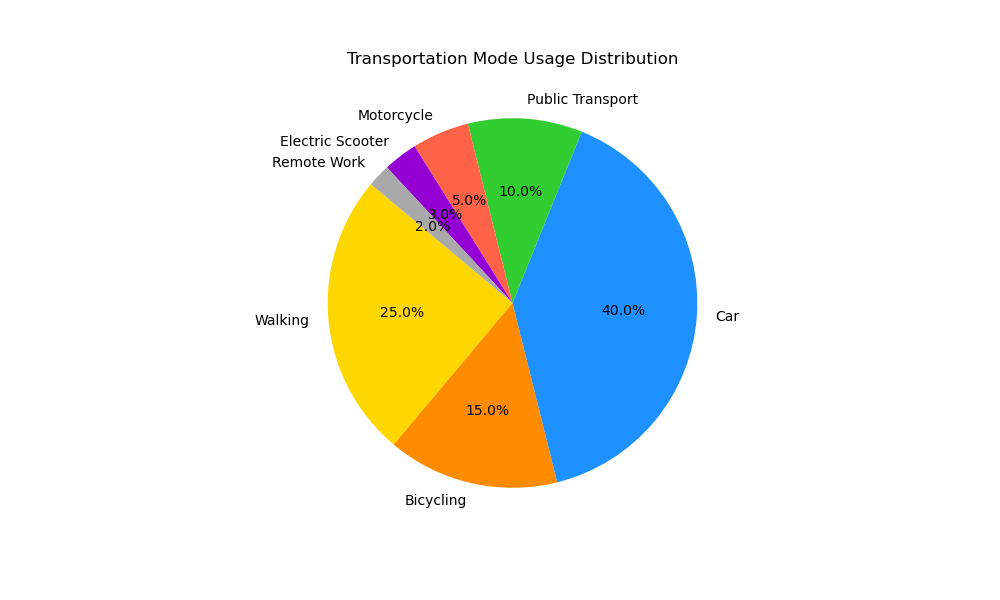

Source data for this figure (header and first rows):
Mode, Percentage
Walking, 25
Bicycling, 15
Car, 40
Public Transport, 10
Motorcycle, 5
Electric Scooter, 3
Remote Work, 2
